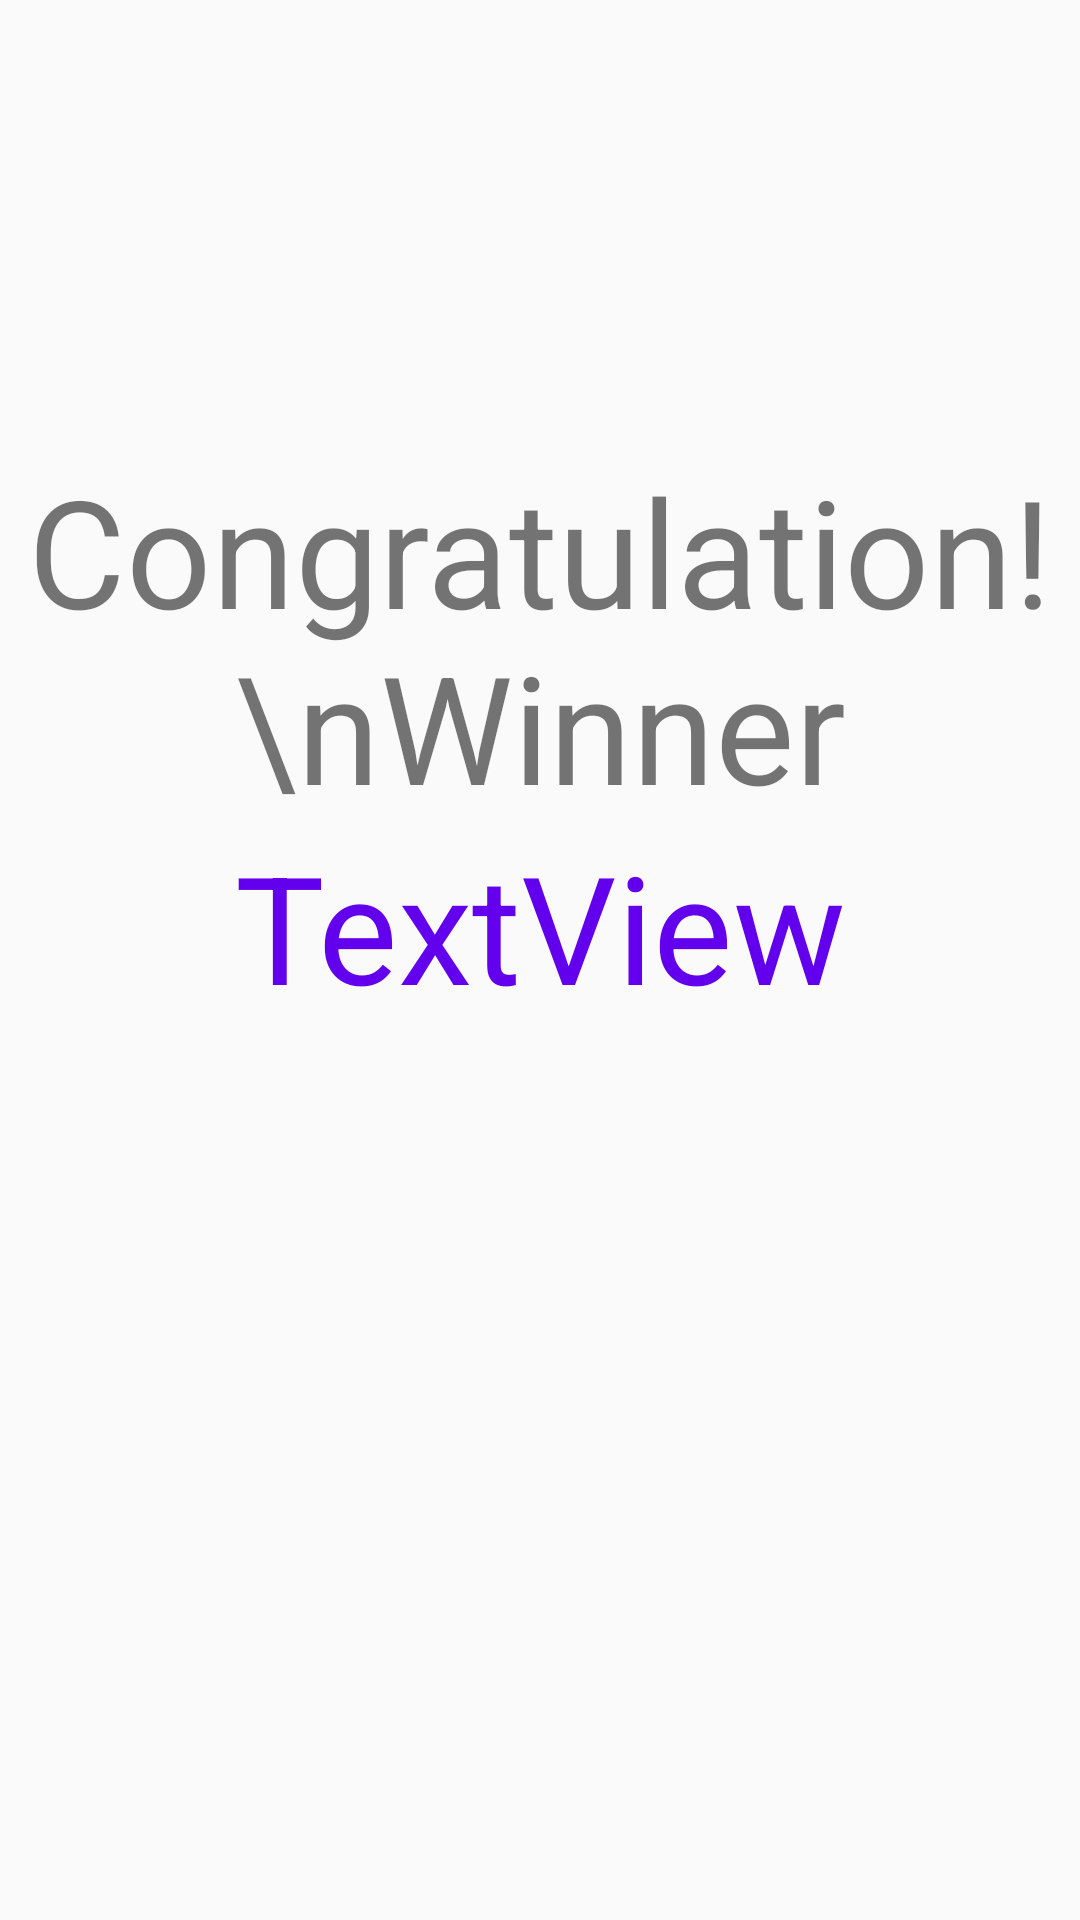

Android layout source for this screen:
<!-- AndroidManifest.xml: application theme AppTheme -->
<!-- res/layout/activity_result.xml -->
<?xml version="1.0" encoding="utf-8"?>
<androidx.constraintlayout.widget.ConstraintLayout xmlns:android="http://schemas.android.com/apk/res/android"
    xmlns:app="http://schemas.android.com/apk/res-auto"
    xmlns:tools="http://schemas.android.com/tools"
    android:layout_width="match_parent"
    android:layout_height="match_parent"
    tools:context=".ResultActivity">


    <TextView
        android:id="@+id/res_title"
        android:layout_width="wrap_content"
        android:layout_height="wrap_content"
        android:layout_marginTop="150dp"
        android:text="Congratulation!\nWinner"
        android:textAlignment="center"
        android:textSize="50dp"
        app:layout_constraintEnd_toEndOf="parent"
        app:layout_constraintStart_toStartOf="parent"
        app:layout_constraintTop_toTopOf="parent" />

    <TextView
        android:id="@+id/winner"
        android:layout_width="wrap_content"
        android:layout_height="wrap_content"
        android:text="TextView"
        android:textColor="@color/colorPrimary"
        android:textSize="50dp"
        app:layout_constraintEnd_toEndOf="parent"
        app:layout_constraintStart_toStartOf="parent"
        app:layout_constraintTop_toBottomOf="@+id/res_title" />
</androidx.constraintlayout.widget.ConstraintLayout>
<!-- resources referenced by this layout -->
<resources>
  <color name="colorPrimary">#6200EE</color>
  <style name="AppTheme" parent="Theme.AppCompat.Light.DarkActionBar">
          
          <item name="colorPrimary">@color/colorPrimary</item>
          <item name="colorPrimaryDark">@color/colorPrimaryDark</item>
          <item name="colorAccent">@color/colorAccent</item>
      </style>
  <color name="colorPrimaryDark">#3700B3</color>
  <color name="colorAccent">#03DAC5</color>
</resources>
